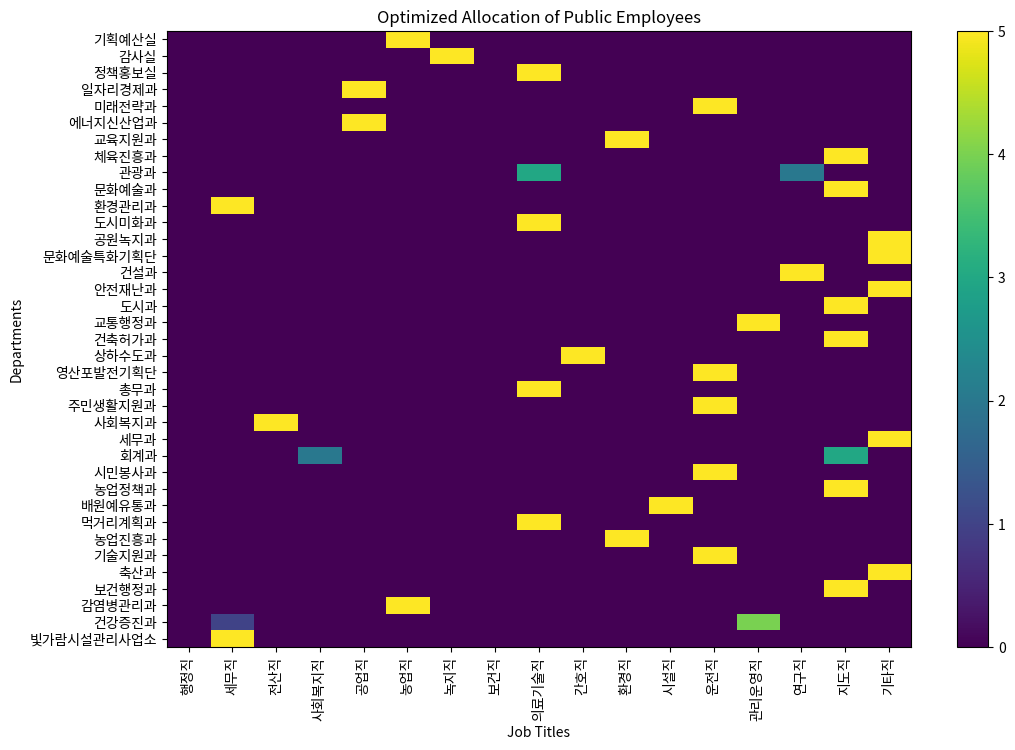

Generate this figure with matplotlib:
import numpy as np
import pandas as pd
from scipy.optimize import linprog
import matplotlib.pyplot as plt

# 부서 직렬 데이터
job_titles = ['행정직', '세무직', '전산직', '사회복지직', '공업직', '농업직', '녹지직', 
              '보건직', '의료기술직', '간호직', '환경직', '시설직', '운전직', '관리운영직', 
              '연구직', '지도직', '기타직']

departments = ['기획예산실', '감사실', '정책홍보실', '일자리경제과', '미래전략과', '에너지신산업과',
               '교육지원과', '체육진흥과', '관광과', '문화예술과', '환경관리과', '도시미화과', 
               '공원녹지과', '문화예술특화기획단', '건설과', '안전재난과', '도시과', '교통행정과',
               '건축허가과', '상하수도과', '영산포발전기획단', '총무과', '주민생활지원과', '사회복지과', 
               '세무과', '회계과', '시민봉사과', '농업정책과', '배원예유통과', '먹거리계획과', 
               '농업진흥과', '기술지원과', '축산과', '보건행정과', '감염병관리과', '건강증진과',
               '빛가람시설관리사업소']

# 부서 인원 분포 (각 직렬 별로 각 부서에 배치할 인원 수를 정의)
department_job_mapping = {
    '기획예산실': [0.5, 0.2, 0.1, 0.1, 0, 0, 0, 0, 0, 0, 0, 0.1],
    '감사실': [0.3, 0.3, 0.1, 0.1, 0, 0, 0, 0.1, 0, 0, 0, 0.1],
    '정책홍보실': [0.4, 0.2, 0, 0.3, 0, 0, 0, 0, 0, 0, 0, 0.1],
    '일자리경제과': [0.6, 0, 0, 0.2, 0, 0.1, 0, 0.1, 0, 0, 0, 0.1],
    '미래전략과': [0.5, 0, 0.2, 0.2, 0, 0, 0, 0, 0, 0, 0, 0.1],
    '에너지신산업과': [0.4, 0, 0.3, 0, 0, 0, 0, 0, 0, 0.1, 0, 0.2],
    '교육지원과': [0.5, 0.1, 0.1, 0.2, 0, 0, 0, 0.1, 0, 0, 0, 0.1],
    '체육진흥과': [0.7, 0, 0, 0.2, 0, 0, 0, 0, 0, 0, 0, 0.1],
    '관광과': [0.6, 0, 0, 0.2, 0, 0, 0, 0.1, 0, 0, 0, 0.1],
    '문화예술과': [0.5, 0.1, 0, 0.3, 0, 0, 0, 0.1, 0, 0, 0, 0.1],
    '환경관리과': [0.4, 0, 0.1, 0, 0.1, 0.2, 0.1, 0.1, 0, 0, 0, 0.1],
    '도시미화과': [0.4, 0.1, 0.1, 0.1, 0, 0, 0, 0, 0, 0, 0, 0.1],
    '공원녹지과': [0.3, 0, 0, 0.1, 0.1, 0.4, 0.1, 0, 0, 0, 0, 0.1],
    '문화예술특화기획단': [0.6, 0, 0, 0.2, 0, 0, 0, 0.1, 0, 0, 0, 0.1],
    '건설과': [0.5, 0.1, 0.2, 0, 0.1, 0.1, 0, 0, 0, 0, 0, 0.1],
    '안전재난과': [0.4, 0.1, 0.1, 0.2, 0.1, 0, 0, 0.1, 0, 0, 0, 0.1],
    '도시과': [0.6, 0.1, 0, 0.2, 0, 0, 0, 0.1, 0, 0, 0, 0],
    '교통행정과': [0.5, 0.1, 0.1, 0.1, 0, 0, 0, 0.1, 0, 0, 0, 0.1],
    '건축허가과': [0.4, 0.1, 0.2, 0.1, 0, 0.1, 0, 0, 0, 0, 0, 0.1],
    '상하수도과': [0.3, 0, 0, 0.1, 0.1, 0.2, 0.1, 0, 0, 0, 0, 0.1],
    '영산포발전기획단': [0.4, 0.2, 0.1, 0, 0.1, 0, 0.1, 0, 0, 0, 0, 0.1],
    '총무과': [0.5, 0.1, 0.1, 0.2, 0, 0, 0, 0.1, 0, 0, 0, 0.1],
    '주민생활지원과': [0.4, 0.1, 0.2, 0.2, 0, 0, 0, 0, 0, 0, 0, 0.1],
    '사회복지과': [0.3, 0.1, 0, 0.4, 0, 0, 0, 0.1, 0, 0, 0, 0.1],
    '세무과': [0.7, 0.2, 0, 0, 0, 0, 0, 0.1, 0, 0, 0, 0],
    '회계과': [0.6, 0.2, 0.1, 0, 0, 0, 0, 0.1, 0, 0, 0, 0],
    '시민봉사과': [0.5, 0.2, 0, 0.2, 0, 0, 0, 0, 0, 0, 0, 0.1],
    '농업정책과': [0.3, 0, 0, 0.1, 0.3, 0.2, 0.1, 0, 0, 0, 0, 0.1],
    '배원예유통과': [0.3, 0.2, 0, 0.1, 0.2, 0.2, 0, 0, 0, 0, 0, 0],
    '먹거리계획과': [0.5, 0, 0, 0.2, 0.1, 0, 0, 0.1, 0, 0, 0, 0.1],
    '농업진흥과': [0.4, 0, 0, 0.1, 0.2, 0.2, 0, 0, 0, 0, 0, 0.1],
    '기술지원과': [0.5, 0, 0.1, 0.2, 0, 0.2, 0, 0, 0, 0, 0, 0.1],
    '축산과': [0.4, 0, 0, 0.1, 0.2, 0.2, 0, 0, 0, 0, 0, 0.1],
    '보건행정과': [0.5, 0.1, 0.1, 0, 0, 0, 0.2, 0, 0, 0, 0, 0.1],
    '감염병관리과': [0.5, 0, 0, 0, 0, 0, 0.1, 0.2, 0, 0, 0, 0.1],
    '건강증진과': [0.4, 0, 0, 0.3, 0, 0, 0.1, 0, 0, 0, 0, 0.1],
    '빛가람시설관리사업소': [0.3, 0, 0.1, 0, 0, 0, 0.1, 0.2, 0, 0, 0, 0.1]
}

# 각 직렬에 대한 배치 비율을 기반으로 성과 기여도를 설정 (가상의 값)
performance_contributions = {
    '행정직': 0.8, '세무직': 1.0, '전산직': 0.9, '사회복지직': 0.7, '공업직': 0.6, '농업직': 0.5,
    '녹지직': 0.4, '보건직': 0.9, '의료기술직': 0.85, '간호직': 0.75, '환경직': 0.7, '시설직': 0.6,
    '운전직': 0.3, '관리운영직': 0.5, '연구직': 0.95, '지도직': 0.8, '기타직': 0.6
}

# 각 직렬별 배치할 공무원 수 (가상의 데이터)
job_counts = [522, 29, 11, 131, 43, 58, 22, 47, 23, 32, 22, 144, 35, 9, 7, 33, 37]

# 선형 계획법 문제 정의
num_departments = len(departments)
num_jobs = len(job_titles)

for department, job_mapping in department_job_mapping.items():
    if len(job_mapping) < len(job_titles):
        department_job_mapping[department] = job_mapping + [0] * (len(job_titles) - len(job_mapping))

# 목적 함수: 부서별 성과 기여도를 최대화하기 위해 각 직렬의 기여도를 배치 비율과 곱하여 최대화
c = np.zeros(num_jobs * num_departments)

for i, department in enumerate(departments):
    for j, job in enumerate(job_titles):
        c[i * num_jobs + j] = performance_contributions[job] * department_job_mapping[department][j]

# 제약 조건: 각 부서에 최소 5명 이상 배치해야 한다.
A_eq = np.zeros((num_departments, num_jobs * num_departments))
b_eq = np.ones(num_departments) * 5

for i in range(num_departments):
    for j in range(num_jobs):
        A_eq[i, i * num_jobs + j] = 1

# 부서별 공무원 배치 수에 맞게 제한을 둡니다.
A_ub = np.zeros((num_jobs, num_jobs * num_departments))
b_ub = np.array(job_counts)

for j in range(num_jobs):
    for i in range(num_departments):
        A_ub[j, i * num_jobs + j] = 1

# 부서별 공무원 수를 최적화할 수 있도록 설정합니다.
bounds = [(0, None) for _ in range(num_jobs * num_departments)]

# 최적화 문제 해결
result = linprog(c, A_eq=A_eq, b_eq=b_eq, A_ub=A_ub, b_ub=b_ub, bounds=bounds, method='highs')

# 결과 확인
if result.success:
    print("최적화 성공")
    optimized_allocation = result.x.reshape((num_departments, num_jobs))
    print(optimized_allocation)
else:
    print("최적화 실패")

# 결과 시각화 (배치된 공무원 수 시각화)
optimized_allocation = result.x.reshape((num_departments, num_jobs))
fig, ax = plt.subplots(figsize=(12, 8))
im = ax.imshow(optimized_allocation, cmap='viridis', aspect='auto')
ax.set_xticks(np.arange(len(job_titles)))
ax.set_yticks(np.arange(len(departments)))
ax.set_xticklabels(job_titles)
ax.set_yticklabels(departments)
plt.xticks(rotation=90)
plt.xlabel('Job Titles')
plt.ylabel('Departments')
plt.title('Optimized Allocation of Public Employees')
fig.colorbar(im)
plt.show()
